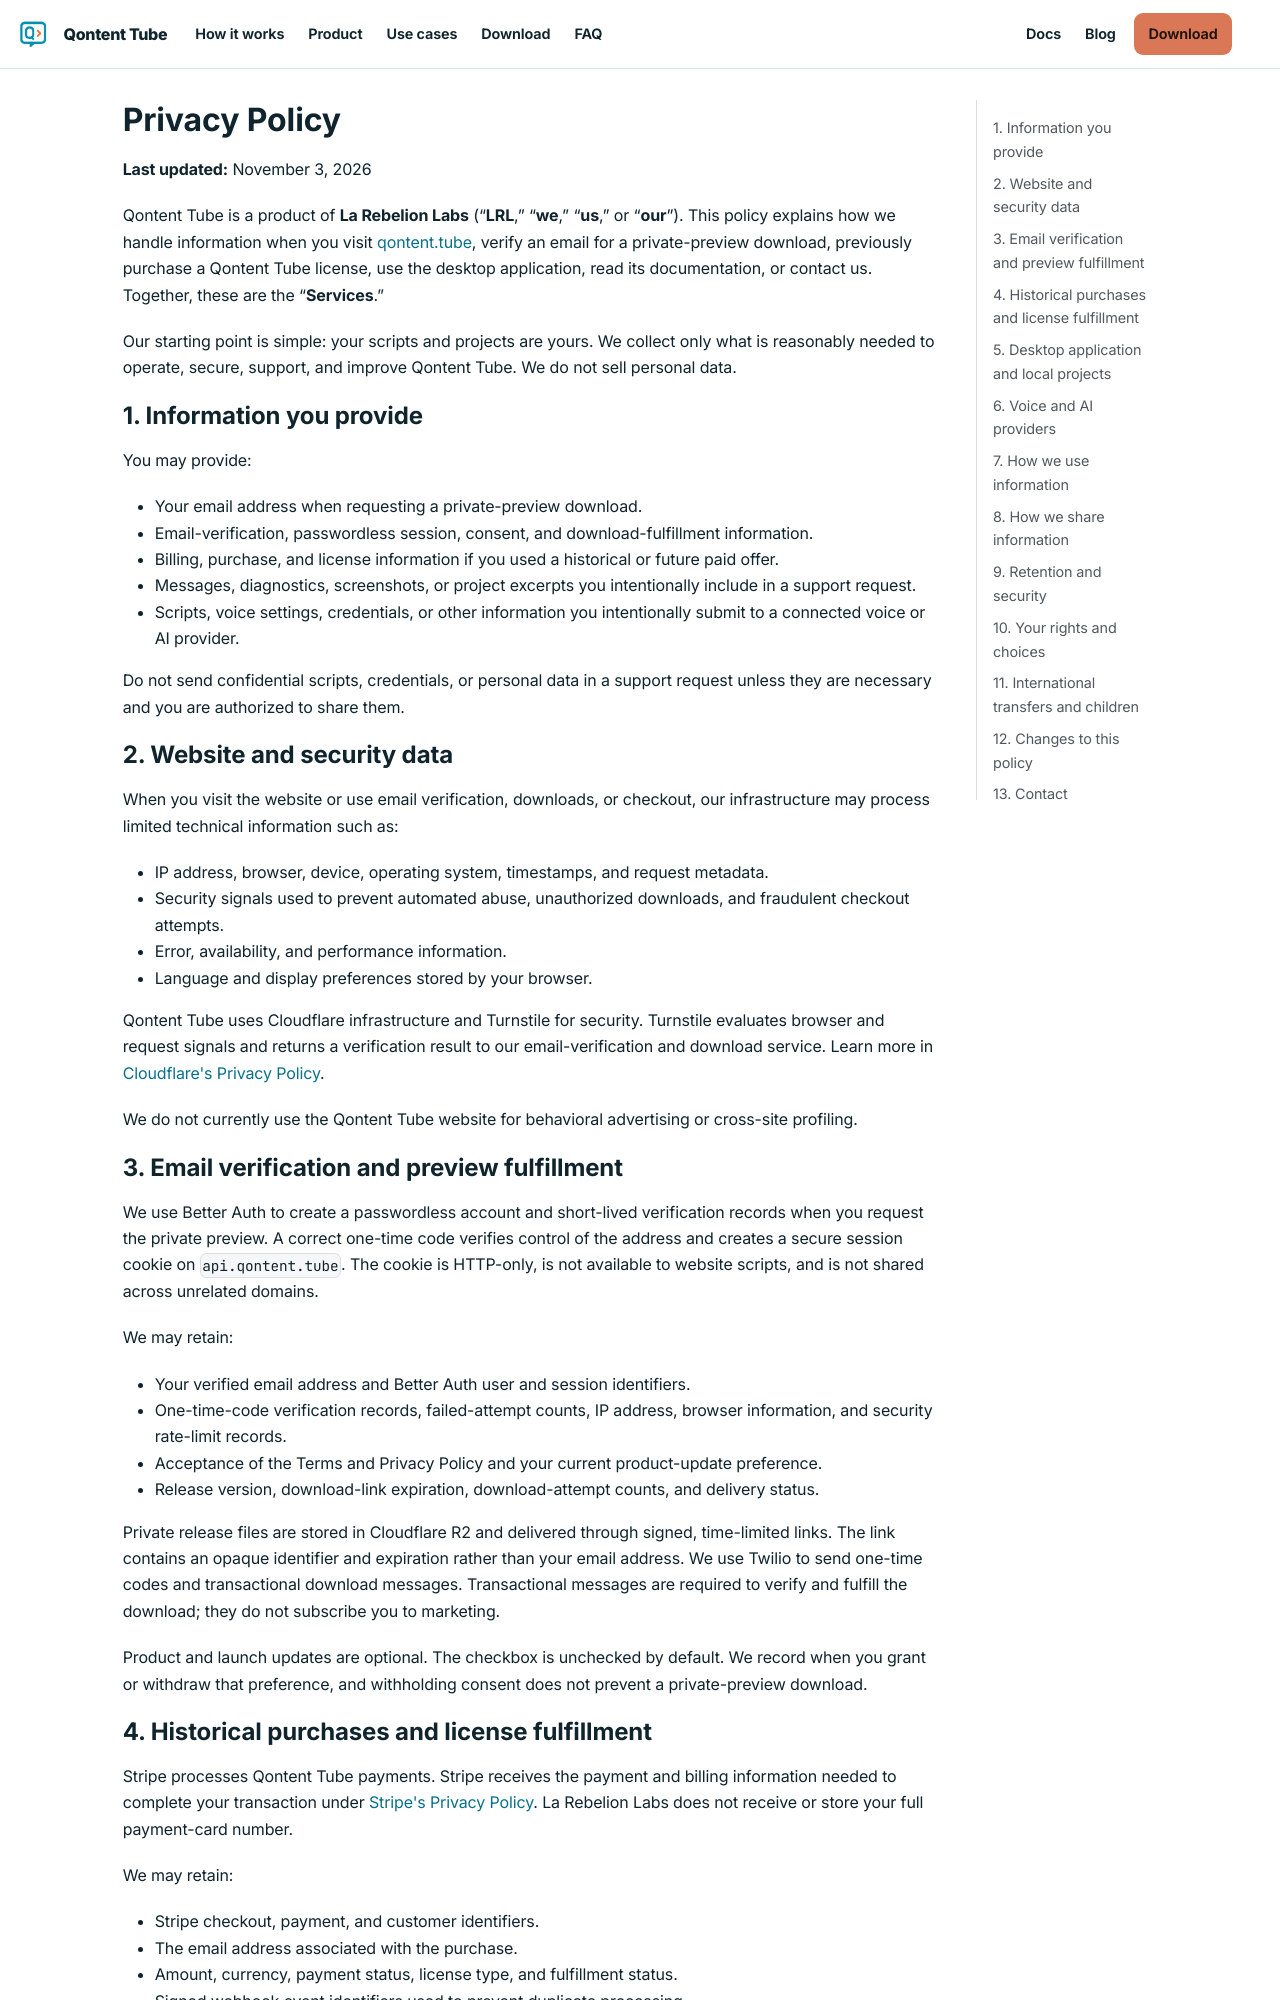

repository: la-rebelion/qontent.tube · page: privacy/index.html · generator: docusaurus

---
title: Privacy Policy
description: Privacy Policy for Qontent Tube, a La Rebelion Labs product.
slug: /privacy
---

# Privacy Policy

**Last updated:** October 23, 2026

Qontent Tube is a product of **La Rebelion Labs** (“**LRL**,” “**we**,” “**us**,” or “**our**”). This policy explains how we handle information when you visit [qontent.tube](https://qontent.tube), purchase a Qontent Tube license, use the desktop application, read its documentation, or contact us. Together, these are the “**Services**.”

Our starting point is simple: your scripts and projects are yours. We collect only what is reasonably needed to operate, secure, support, and improve Qontent Tube. We do not sell personal data.

## 1. Information you provide

You may provide:

- Your email address and billing details when purchasing a license.
- Purchase, license, and fulfillment information.
- Messages, diagnostics, screenshots, or project excerpts you intentionally include in a support request.
- Scripts, voice settings, credentials, or other information you intentionally submit to a connected voice or AI provider.

Do not send confidential scripts, credentials, or personal data in a support request unless they are necessary and you are authorized to share them.

## 2. Website and security data

When you visit the website or use checkout, our infrastructure may process limited technical information such as:

- IP address, browser, device, operating system, timestamps, and request metadata.
- Security signals used to prevent automated abuse and fraudulent checkout attempts.
- Error, availability, and performance information.
- Language and display preferences stored by your browser.

Qontent Tube uses Cloudflare infrastructure and Turnstile for security. Turnstile evaluates browser and request signals and returns a verification result to our checkout service. Learn more in [Cloudflare's Privacy Policy](https://www.cloudflare.com/privacypolicy/).

We do not currently use the Qontent Tube website for behavioral advertising or cross-site profiling.
